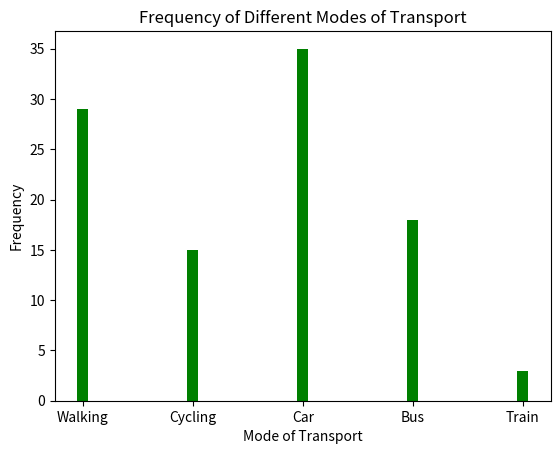

Write the Python code that produced this figure.
import matplotlib.pyplot as plt
import numpy as np

# Data
mode_transport = np.array(['Walking', 'Cycling', 'Car', 'Bus', 'Train'])
feq = np.array([29, 15, 35, 18, 3])


plt.bar(mode_transport, feq,width=0.1, color='green')

# Labels and Title
plt.xlabel('Mode of Transport')
plt.ylabel('Frequency')
plt.title('Frequency of Different Modes of Transport')

# Save and show
plt.savefig('fig5.png')
plt.show()
